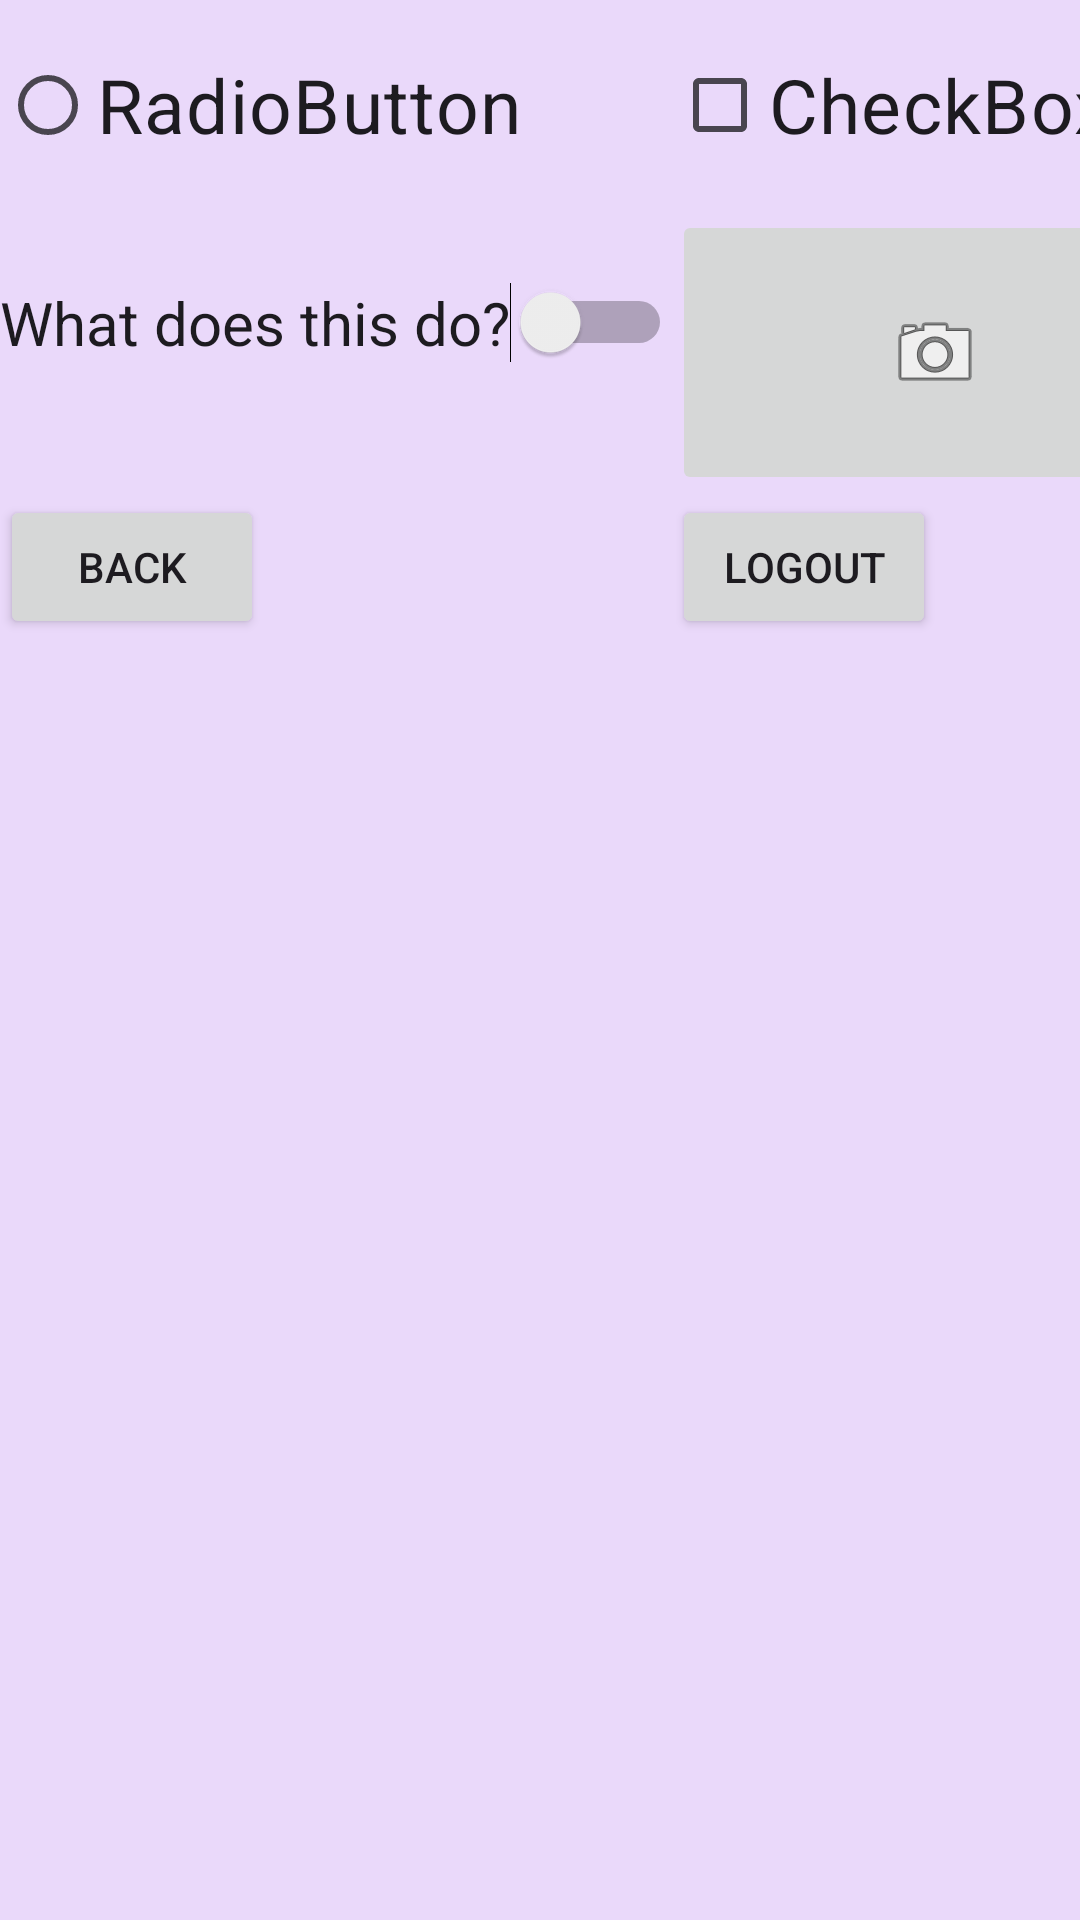

This screen was rendered from an Android layout file. Write that file and the resources it references.
<!-- AndroidManifest.xml: application theme Theme.AppCompat.Light.DarkActionBar -->
<!-- res/layout/activity_list_items.xml -->
<?xml version="1.0" encoding="utf-8"?>
<GridLayout xmlns:android="http://schemas.android.com/apk/res/android"
    xmlns:app="http://schemas.android.com/apk/res-auto"
    xmlns:tools="http://schemas.android.com/tools"
    android:id="@+id/main"
    android:layout_width="match_parent"
    android:layout_height="match_parent"
    android:layout_margin="5dp"
    android:background="@color/purple"
    android:columnCount="2"
    android:rowCount="3"
    tools:context=".ListItemsActivity">

    <RadioButton
        android:id="@+id/radioButton"
        android:layout_width="wrap_content"
        android:layout_height="70dp"
        android:layout_row="0"
        android:layout_column="0"
        android:text="@string/radio_btn"
        android:textSize="25sp" />

    <CheckBox
        android:id="@+id/checkBox"
        android:layout_width="168dp"
        android:layout_height="70dp"
        android:layout_row="0"
        android:layout_column="1"
        android:text="@string/checkbox"
        android:textSize="25sp" />

    <Switch
        android:id="@+id/switch1"
        android:layout_width="wrap_content"
        android:layout_height="75dp"
        android:layout_row="1"
        android:layout_column="0"
        android:text="@string/switch_btn"
        android:textSize="20sp" />

    <ImageButton
        android:id="@+id/imageButton"
        android:layout_width="175dp"
        android:layout_height="95dp"

        android:layout_row="1"
        android:layout_column="1"
        android:contentDescription="@string/image_btn"
        app:srcCompat="@android:drawable/ic_menu_camera" />

    <Button
        android:id="@+id/button3"
        android:layout_width="wrap_content"
        android:layout_height="wrap_content"
        android:layout_row="2"
        android:layout_column="0"
        android:text="@string/back" />

    <Button
        android:id="@+id/button4"
        android:layout_width="wrap_content"
        android:layout_height="wrap_content"
        android:layout_row="2"
        android:layout_column="1"
        android:text="@string/logout_btn" />

</GridLayout>
<!-- resources referenced by this layout -->
<resources>
  <color name="purple">#EAD9FA</color>
  <string name="back" translatable="false">Back</string>
  <string name="checkbox" translatable="false">CheckBox</string>
  <string name="image_btn" translatable="false">Image</string>
  <string name="logout_btn" translatable="false">Logout</string>
  <string name="radio_btn" translatable="false">RadioButton</string>
  <string name="switch_btn" translatable="false">What does this do?</string>
  <style name="Theme.AppCompat.Light.DarkActionBar" parent="Base.Theme.AppCompat.Light.DarkActionBar" />
  <style name="Base.Theme.AppCompat.Light.DarkActionBar" parent="Theme.Material3.DayNight.NoActionBar">
          
          
      </style>
</resources>
